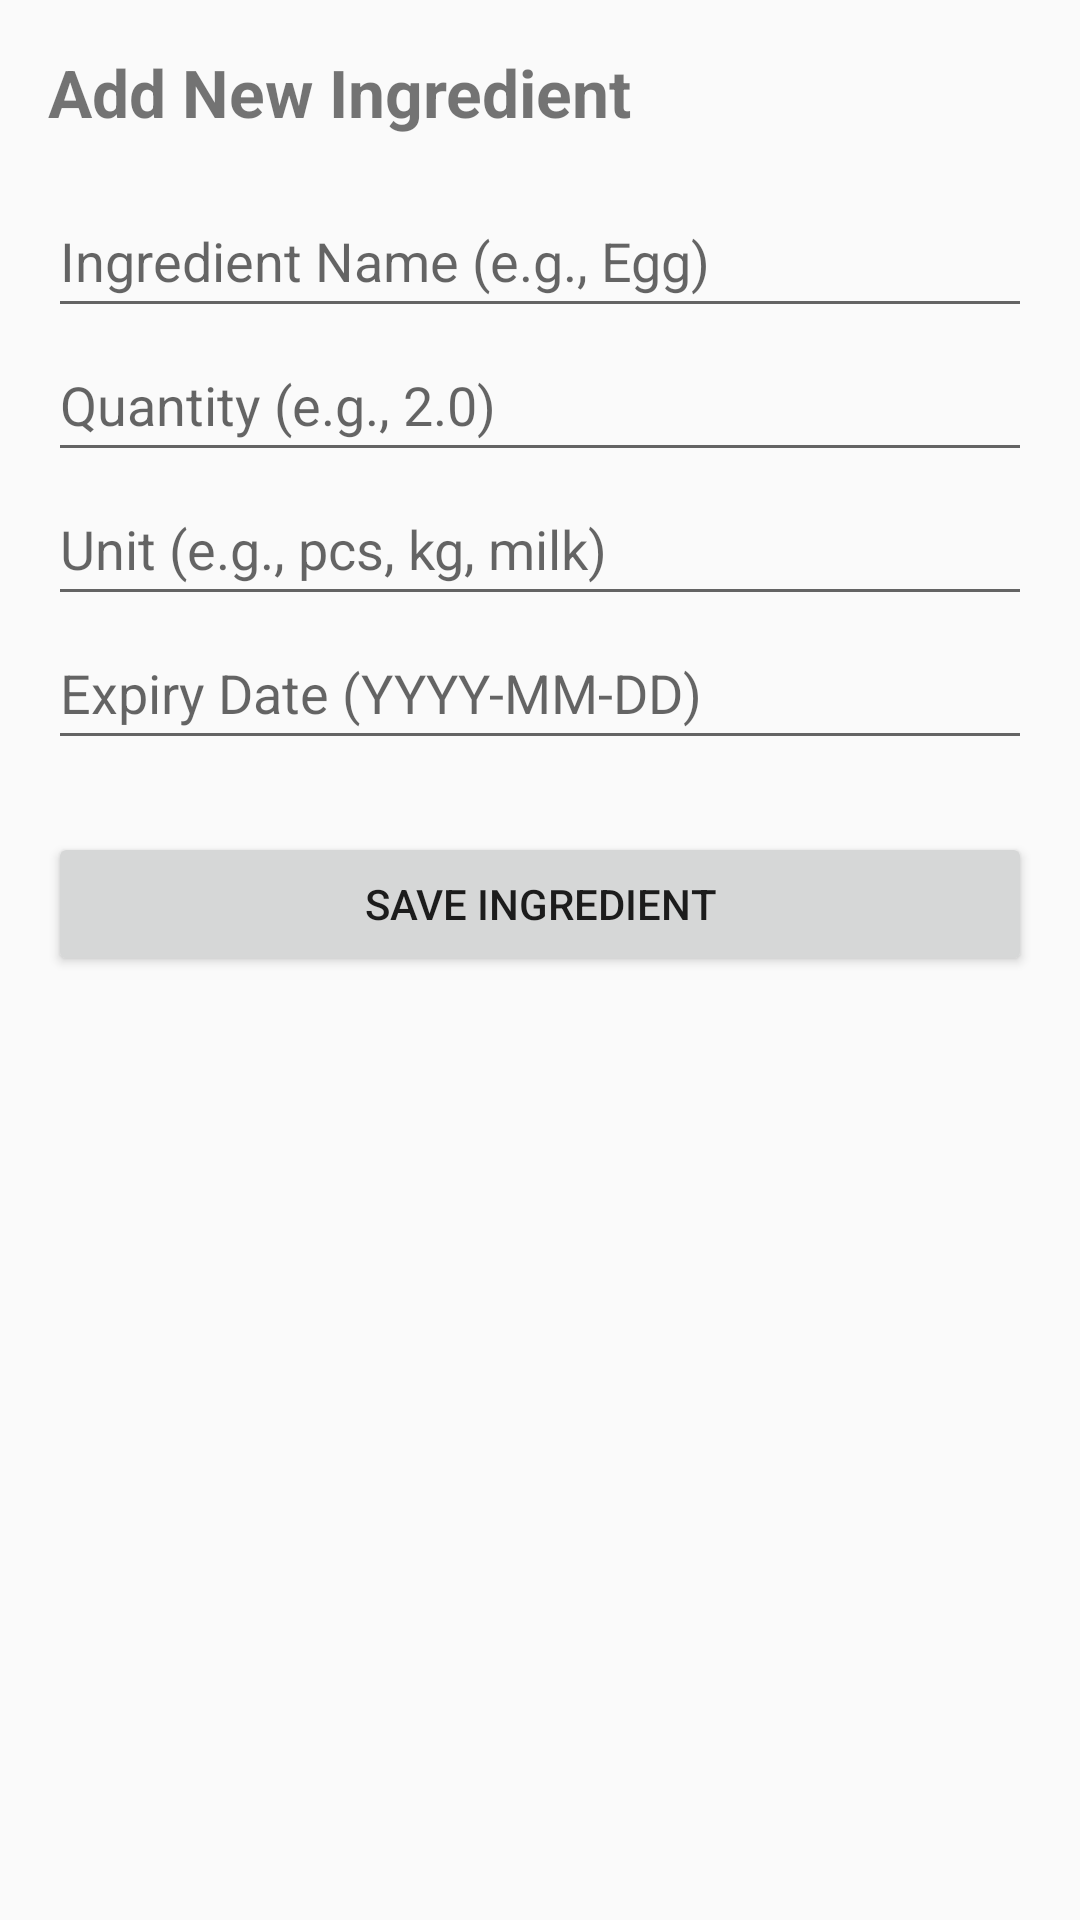

Android layout source for this screen:
<!-- AndroidManifest.xml: application theme Theme.AppCompat.Light.NoActionBar -->
<!-- res/layout/activity_add_item.xml -->
<?xml version="1.0" encoding="utf-8"?>
<LinearLayout xmlns:android="http://schemas.android.com/apk/res/android"
    android:layout_width="match_parent"
    android:layout_height="match_parent"
    android:orientation="vertical"
    android:padding="16dp">

    <TextView
        android:id="@+id/tvHeader"
        android:layout_width="wrap_content"
        android:layout_height="wrap_content"
        android:text="@string/title_add_ingredient"
        android:textSize="22sp"
        android:textStyle="bold"
        android:layout_marginBottom="16dp" />

    <EditText
        android:id="@+id/etName"
        android:layout_width="match_parent"
        android:layout_height="wrap_content"
        android:hint="@string/hint_name"
        android:inputType="textPersonName"
        android:importantForAutofill="no"
        android:minHeight="48dp" />

    <EditText
        android:id="@+id/etQuantity"
        android:layout_width="match_parent"
        android:layout_height="wrap_content"
        android:hint="@string/hint_quantity"
        android:inputType="numberDecimal"
        android:importantForAutofill="no"
        android:minHeight="48dp" />

    <EditText
        android:id="@+id/etUnit"
        android:layout_width="match_parent"
        android:layout_height="wrap_content"
        android:hint="@string/hint_unit"
        android:inputType="text"
        android:importantForAutofill="no"
        android:minHeight="48dp" />

    <EditText
        android:id="@+id/etExpiry"
        android:layout_width="match_parent"
        android:layout_height="wrap_content"
        android:hint="@string/hint_expiry"
        android:inputType="date"
        android:importantForAutofill="no"
        android:minHeight="48dp" />

    <Button
        android:id="@+id/btnSave"
        android:layout_width="match_parent"
        android:layout_height="wrap_content"
        android:layout_marginTop="24dp"
        android:text="@string/btn_save" />

</LinearLayout>
<!-- resources referenced by this layout -->
<resources>
  <string name="btn_save">Save Ingredient</string>
  <string name="hint_expiry">Expiry Date (YYYY-MM-DD)</string>
  <string name="hint_name">Ingredient Name (e.g., Egg)</string>
  <string name="hint_quantity">Quantity (e.g., 2.0)</string>
  <string name="hint_unit">Unit (e.g., pcs, kg, milk)</string>
  <string name="title_add_ingredient">Add New Ingredient</string>
</resources>
